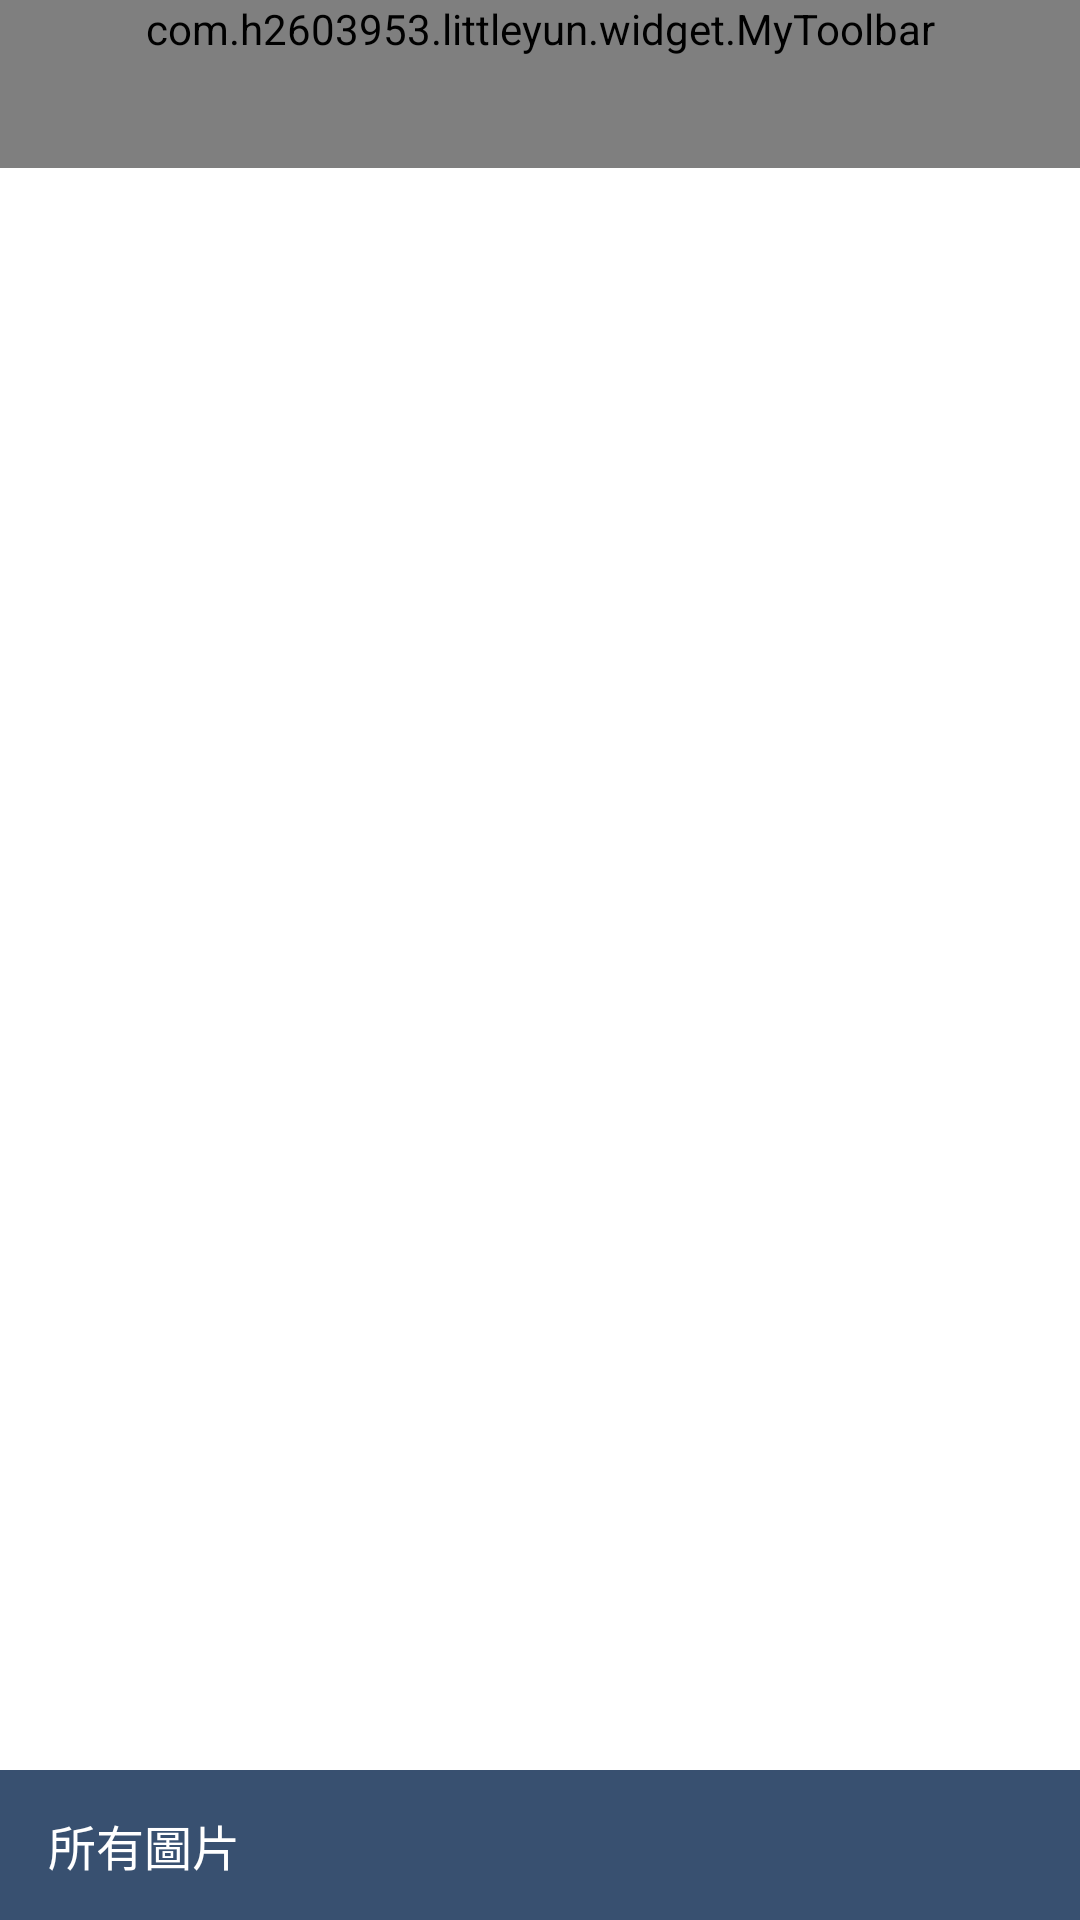

Produce the Android XML layout that renders to this screen, including the resource entries it uses.
<!-- AndroidManifest.xml: application theme AppTheme -->
<!-- res/layout/activity_picturechose.xml -->
<?xml version="1.0" encoding="utf-8"?>
<LinearLayout xmlns:android="http://schemas.android.com/apk/res/android"
    xmlns:app="http://schemas.android.com/apk/res-auto"
    android:id="@+id/music_bg"
    android:layout_width="match_parent"
    android:layout_height="match_parent"
    android:orientation="vertical" >
    <com.h2603953.littleyun.widget.MyToolbar       
       android:id="@+id/picture_toolbar"
       android:layout_width="match_parent"
       android:layout_height="wrap_content"
       android:minHeight="?attr/actionBarSize"
       app:navigationIcon="@drawable/goback"
       android:background="?attr/bg_normal_color"
    	android:theme="@style/ToolbarTheme"
       app:popupTheme = "@style/Theme.ToolBar.Base"
       app:layout_scrollFlags="enterAlways|scroll"
       >
    <TextView 
        android:id="@+id/picturetv"
        android:layout_width="wrap_content"
        android:layout_height="wrap_content"
        android:layout_gravity="center"	    
        android:text="@string/picture"
        android:ellipsize="end"
        android:fadingEdge="horizontal"
        android:fadingEdgeLength="10dp"
        android:singleLine="true"
        style="@style/toolbar_text_style"       
        />	    
	</com.h2603953.littleyun.widget.MyToolbar>
<FrameLayout 
    android:layout_width="match_parent"
    android:layout_height="match_parent"
    android:background="@color/toolbarTextColor"
    android:orientation="vertical" >
	<android.support.v7.widget.RecyclerView
	    android:id="@+id/picture_recyclerview"
	    android:layout_width="match_parent"
	    android:layout_height="match_parent" 
	    android:layout_marginBottom="50dp"/>
	<LinearLayout
	    android:id="@+id/pwindow_bar"
	    android:layout_width="match_parent"
	    android:layout_height="50dp"
	    android:layout_gravity="bottom"	 
	    android:background="@color/TabBgColor"   
	    	    >
	   <TextView 
	       android:id="@+id/picture_title"
	       android:layout_width="wrap_content"
	       android:layout_height="wrap_content"
	       android:textColor="@color/toolbarTextColor"
	       android:layout_gravity="left|center_vertical"
	       android:layout_marginLeft="16dp"
	       android:textSize="16sp"
	       android:text="@string/allpictures"
	       />	    
	</LinearLayout>
	    <LinearLayout
	    android:id="@+id/pwindow_time"
	    android:layout_width="match_parent"
	    android:layout_height="50dp"
	    android:layout_gravity="top"	 
	    android:background="@color/TabBgColor"  
	    android:visibility="gone" 
	    	    >
	   <TextView 
	       android:id="@+id/picture_time"
	       android:layout_width="wrap_content"
	       android:layout_height="wrap_content"
	       android:textColor="@color/toolbarTextColor"
	       android:layout_gravity="left|center_vertical"
	       android:layout_marginLeft="16dp"
	       android:textSize="16sp"
	       />	    
	</LinearLayout>
	</FrameLayout>
</LinearLayout>
<!-- resources referenced by this layout -->
<resources>
  <color name="TabBgColor">#385070</color>
  <color name="toolbarTextColor">#ffffffff</color>
  <!-- drawable goback: png bitmap (drawable-hdpi, 3239 bytes) -->
  <string name="allpictures">所有圖片</string>
  <string name="picture">圖片</string>
  <style name="Theme.ToolBar.Base" parent="Theme.AppCompat.Light.NoActionBar">
           <item name="android:colorBackground">?attr/bg_normal_color</item>
           <item name="android:textColorPrimary">@color/toolbarTextColor</item>
           <item name="actionOverflowMenuStyle">@style/OverflowMenuStyle</item>
      </style>
  <style name="ToolbarTheme" parent="@style/ThemeOverlay.AppCompat.ActionBar">
          <item name="colorControlNormal">@color/toolbarTextColor</item>
      </style>
  <style name="toolbar_text_style">
          <item name="android:textColor">@color/toolbarTextColor</item>
          <item name="android:textSize">@dimen/toolbar_text_size</item>
      </style>
  <style name="AppTheme" parent="AppBaseTheme">
          
          <item name="bg_normal_color">@color/themeBgNormalColor_Yellow</item>
      </style>
  <style name="OverflowMenuStyle" parent="Widget.AppCompat.Light.PopupMenu.Overflow">
          <item name="overlapAnchor">false</item>
      </style>
  <dimen name="toolbar_text_size">22dp</dimen>
  <style name="AppBaseTheme" parent="Theme.AppCompat.Light.NoActionBar">
          
          <item name="colorControlNormal">@color/toolbarTextColor</item>
      </style>
  <color name="themeBgNormalColor_Yellow">#dea702</color>
</resources>
